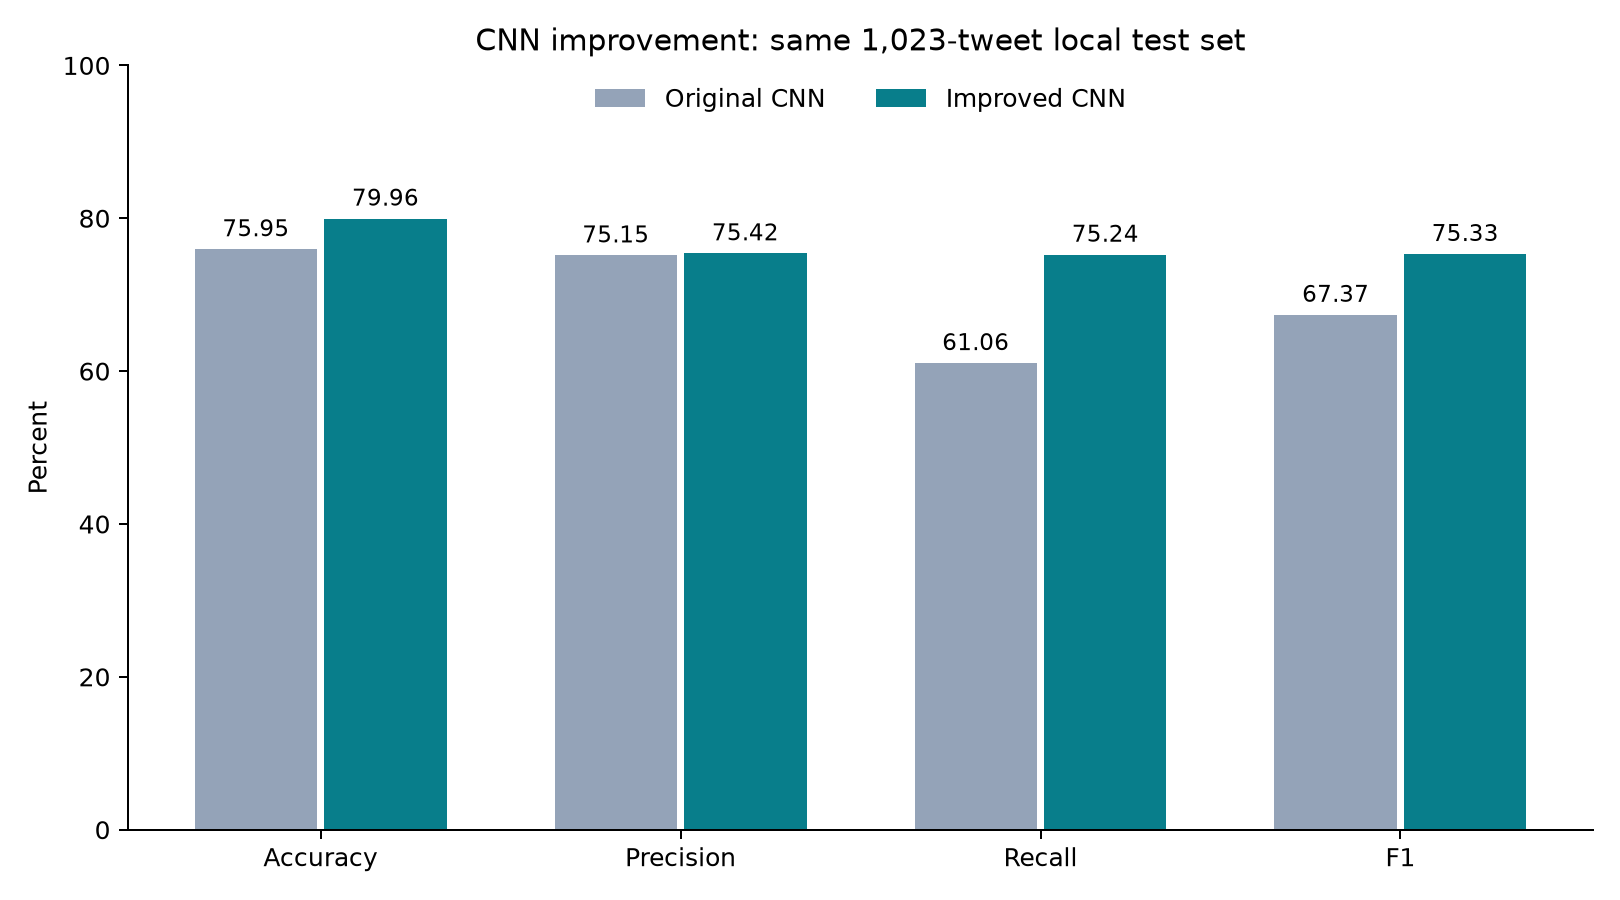

The data file committed next to this chart (first rows):
model, threshold, accuracy, precision, recall, f1
Original CNN, 0.5, 0.7595, 0.7515, 0.6106, 0.6737
Improved CNN, 0.5, 0.7996, 0.7542, 0.7524, 0.7533
Improved CNN at 0.5, 0.5, 0.7996, 0.7542, 0.7524, 0.7533
Improved MLP (reference), 0.49, 0.8172, 0.8021, 0.7308, 0.7648
